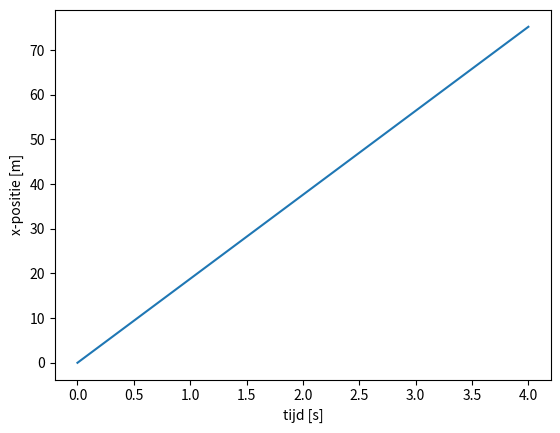
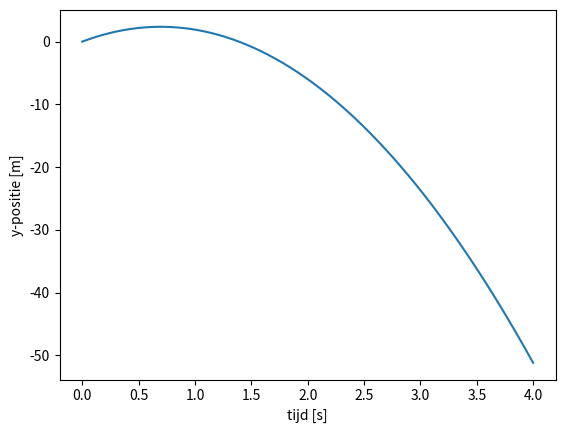

Generate these figures, in order, with matplotlib:
import numpy as np
import matplotlib.pyplot as plt
import math


dt = 0.00001

t = np.arange(0, 4 + dt, dt)
vx = np.zeros_like(t)
vy = np.zeros_like(t)
x = np.zeros_like(t)
y = np.zeros_like(t)
ay = np.ones_like(t) * -9.81 

vx[0] = 20 * math.cos(0.348)
vy[0] = 20 * math.sin(0.348)

balInDoel = 0
for idx, tt in np.ndenumerate(t[:-1]): 
    i = idx[0]
    vx[i+1] = vx[i]
    x[i+1] = x[i] + vx[i] * dt
    
    vy[i+1] = vy[i] + ay[i] * dt
    y[i+1] = y[i] + vy[i] * dt
    if y[i] > 2.2:
        hoogstepuntBal = i
    elif y[i] > 2.1:
        laagstepuntBal = i
    elif x[i] < 11:
        balInDoel = y[i]
        
print("de bal raakt de goal op", balInDoel, "m hoog")

plt.plot(t,x)
plt.xlabel("tijd [s]")
plt.ylabel("x-positie [m]")
plt.show()
plt.plot(t,y)
plt.xlabel("tijd [s]")
plt.ylabel("y-positie [m]")
plt.show()
